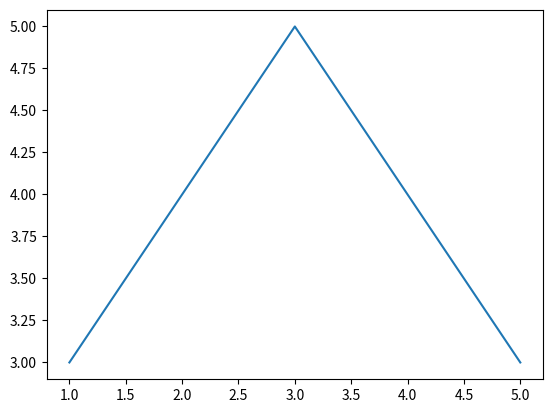

Generate this figure with matplotlib:
import sys
print(sys.version)
print("hello, python!")
import matplotlib.pyplot as plt
plt.plot([1,2,3,4,5],[3,4,5,4,3])
plt.show()